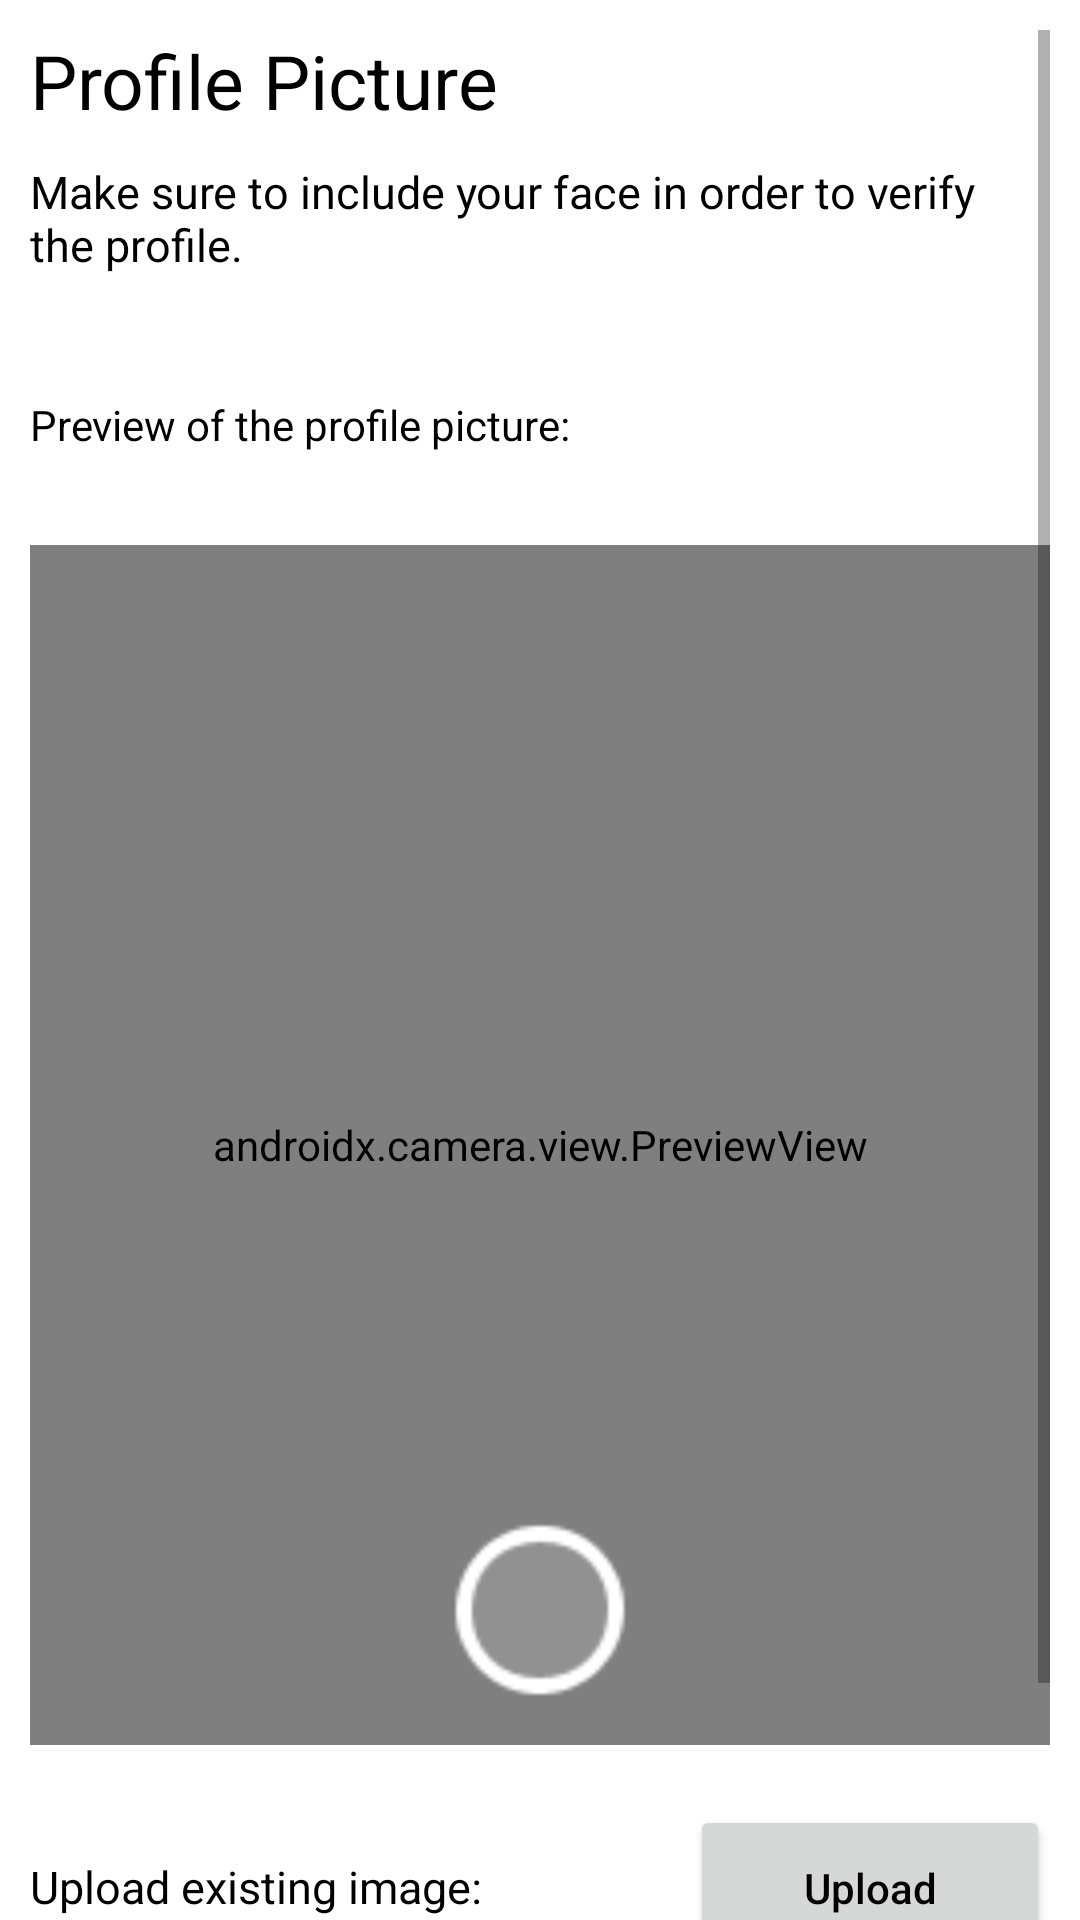

This screen was rendered from an Android layout file. Write that file and the resources it references.
<!-- AndroidManifest.xml: application theme Theme.RideX.NoActionBar -->
<!-- res/layout/activity_profile_picture.xml -->
<?xml version="1.0" encoding="utf-8"?>
<ScrollView xmlns:android="http://schemas.android.com/apk/res/android"
    xmlns:app="http://schemas.android.com/apk/res-auto"
    xmlns:tools="http://schemas.android.com/tools"
    android:layout_width="match_parent"
    android:layout_height="match_parent"
    android:background="@color/white"
    android:paddingLeft="10dp"
    android:paddingRight="10dp"
    android:paddingTop="10dp"
    tools:context=".ProfilePictureActivity">

    <LinearLayout
        android:layout_width="match_parent"
        android:layout_height="wrap_content"
        android:orientation="vertical">

        <TextView
            android:id="@+id/profilePictureTitle"
            android:layout_width="match_parent"
            android:layout_height="wrap_content"
            android:textSize="25dp"
            android:text="@string/profile_picture_title" />

        <TextView
            android:id="@+id/profilePictureDescription"
            android:layout_width="match_parent"
            android:layout_height="wrap_content"
            android:textSize="15dp"
            android:layout_marginTop="10dp"
            android:layout_marginBottom="20dp"
            android:text="@string/profile_picture_description" />

        <LinearLayout
            android:layout_width="match_parent"
            android:layout_height="wrap_content"
            android:orientation="horizontal"
            android:layout_marginBottom="10dp">

            <TextView
                android:id="@+id/previewPictureText"
                android:layout_width="wrap_content"
                android:layout_height="wrap_content"
                android:layout_weight="1"
                android:layout_gravity="center"
                android:text="@string/profile_previewPicture_text" />

            <ImageView
                android:id="@+id/profilePictureViewImage"
                android:layout_width="60dp"
                android:layout_height="60dp"
                android:background="@drawable/transparent_drawable"
                tools:srcCompat="@tools:sample/avatars"
                android:scaleX="-1"
                android:scaleY="-1"
                android:rotation="90"/>


        </LinearLayout>

        <FrameLayout
            android:id="@+id/frameViewSection"
            android:layout_width="fill_parent"
            android:layout_height="400dp"
            android:background="@color/white"
            >

            <androidx.camera.view.PreviewView
                android:id="@+id/previewView"
                android:layout_width="match_parent"
                android:layout_height="match_parent" />

            <ImageButton
                android:id="@+id/profile_click"
                android:layout_width="50dp"
                android:layout_height="50dp"
                android:layout_gravity="center|bottom"
                android:layout_marginBottom="20dp"
                android:onClick="profilePhotoClick"
                android:scaleY="4"
                android:scaleX="4"
                app:srcCompat="@android:drawable/presence_invisible"
                android:background="@drawable/transparent_drawable"
                />
        </FrameLayout>

        <LinearLayout
            android:layout_width="match_parent"
            android:layout_height="wrap_content"
            android:orientation="horizontal"
            android:layout_marginTop="20dp"
            >

            <TextView
                android:id="@+id/uploadExistingImageText"
                android:layout_width="match_parent"
                android:layout_height="wrap_content"
                android:layout_weight="1"
                android:textSize="15dp"
                android:layout_marginRight="10dp"
                android:text="@string/upload_existing_image" />

            <Button
                android:id="@+id/profileUploadBtn"
                android:layout_width="120dp"
                android:layout_height="55dp"
                android:textAllCaps="false"
                android:text="Upload"
                />

        </LinearLayout>

        <Button
            android:id="@+id/profileContinueBtn"
            android:layout_width="match_parent"
            android:layout_height="55dp"
            android:layout_marginTop="20dp"
            android:textAllCaps="false"
            android:text="Continue"
            android:onClick="continueBtnListener"
            />

    </LinearLayout>

</ScrollView>
<!-- resources referenced by this layout -->
<resources>
  <color name="white">#FFFFFFFF</color>
  <string name="profile_picture_description">Make sure to include your face in order to verify the profile.</string>
  <string name="profile_picture_title">Profile Picture</string>
  <string name="profile_previewPicture_text">Preview of the profile picture:</string>
  <string name="upload_existing_image">Upload existing image:</string>
  <style name="Theme.RideX.NoActionBar">
          <item name="windowActionBar">false</item>
          <item name="windowNoTitle">true</item>
      </style>
</resources>
